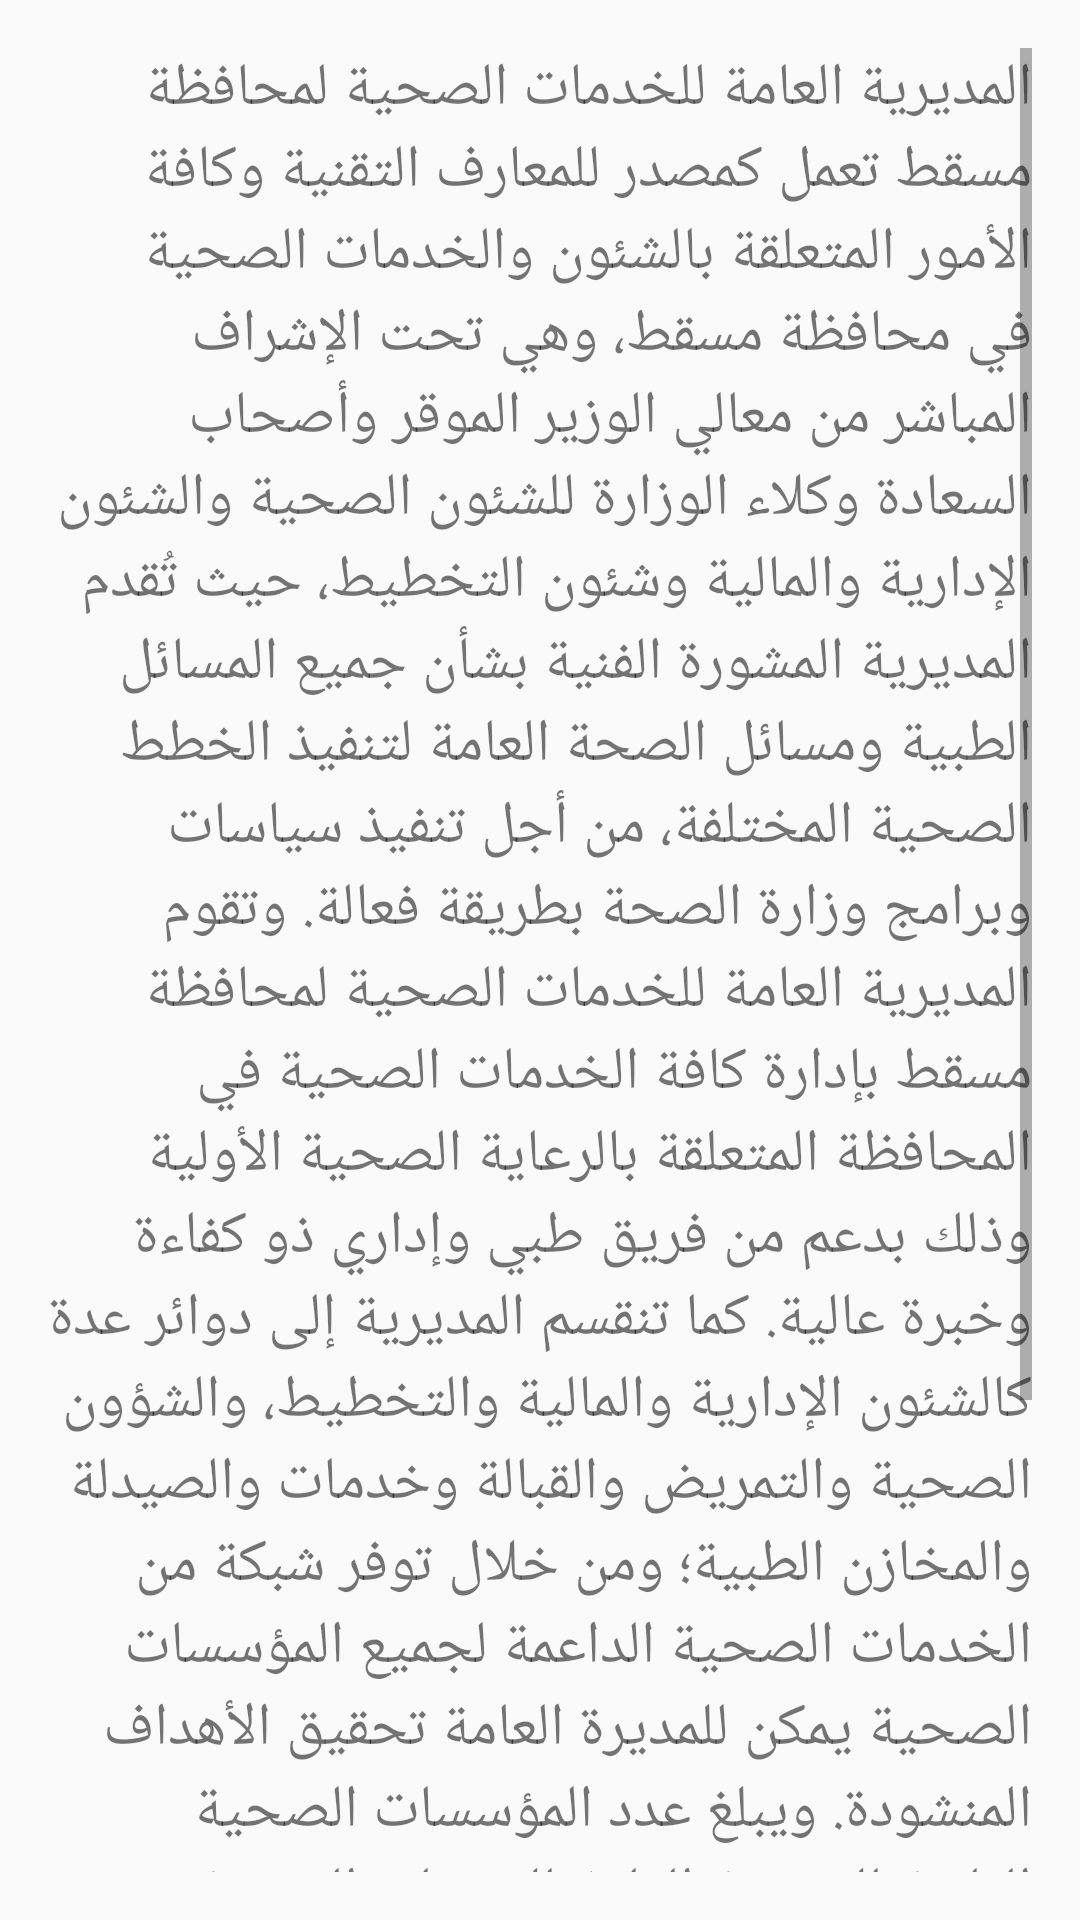

Android layout source for this screen:
<!-- AndroidManifest.xml: application theme AppTheme -->
<!-- res/layout/fragment_app_info.xml -->
<?xml version="1.0" encoding="utf-8"?>
<FrameLayout xmlns:android="http://schemas.android.com/apk/res/android"
    xmlns:tools="http://schemas.android.com/tools"
    android:layout_width="match_parent"
    android:layout_height="match_parent"
    tools:context=".fragments.AppInfoFragment">

    
    <TextView
        android:id="@+id/tv_info"
        android:layout_width="match_parent"
        android:layout_height="match_parent"
        android:padding="16dp"
        android:scrollbars="vertical"
        android:text="@string/profile_app_info"

        android:textSize="20dp" />

</FrameLayout>
<!-- resources referenced by this layout -->
<resources>
  <string name="profile_app_info">المديرية العامة للخدمات الصحية لمحافظة مسقط تعمل كمصدر للمعارف التقنية وكافة الأمور المتعلقة بالشئون والخدمات الصحية في محافظة مسقط، وهي تحت الإشراف المباشر من معالي الوزير الموقر وأصحاب السعادة وكلاء الوزارة للشئون الصحية والشئون الإدارية والمالية وشئون التخطيط، حيث تُقدم المديرية المشورة الفنية بشأن جميع المسائل الطبية ومسائل الصحة العامة لتنفيذ الخطط الصحية المختلفة، من أجل تنفيذ سياسات وبرامج وزارة الصحة بطريقة فعالة. وتقوم المديرية العامة للخدمات الصحية لمحافظة مسقط بإدارة كافة الخدمات الصحية في المحافظة المتعلقة بالرعاية الصحية الأولية وذلك بدعم من فريق طبي وإداري ذو كفاءة وخبرة عالية. كما تنقسم المديرية إلى دوائر عدة كالشئون الإدارية والمالية والتخطيط، والشؤون الصحية والتمريض والقبالة وخدمات والصيدلة والمخازن الطبية؛ ومن خلال توفر شبكة من الخدمات الصحية الداعمة لجميع المؤسسات الصحية يمكن للمديرة العامة تحقيق الأهداف المنشودة. ويبلغ عدد المؤسسات الصحية التابعة للمديرية العامة للخدمات الصحية لمحافظة مسقط 28 مركز صحي، 3 مجمعات صحية، ومستشفى واحد، و3 مراكز لفحص العمالة الوافدة، ومركز واحد لغسيل الكلى. ويتم تصنيف الخدمات الصحية المقدمة على شكل الرعاية الصحية الأولية والثانوية ومتخصصة عند الحاجة، وتلتزم المديرية بتقديم خدمات عالية الجودة لسكان محافظة مسقط.</string>
  <style name="AppTheme" parent="Theme.AppCompat.Light.DarkActionBar">
          
          <item name="colorPrimary">@color/colorPrimary</item>
          <item name="colorPrimaryDark">@color/colorPrimaryDark</item>
          <item name="colorAccent">@color/colorAccent</item>
      </style>
  <color name="colorPrimary">#BE2E2E</color>
  <color name="colorPrimaryDark">#C92323</color>
  <color name="colorAccent">#E21C0D</color>
</resources>
